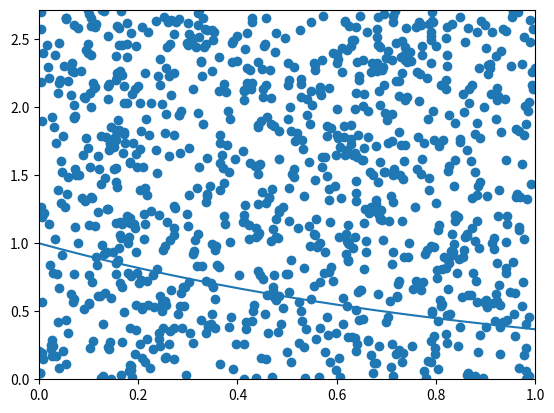

Python code for this plot:
#!/urs/bin/env python

"""
This is the integral from 0 to 1 of exp(-x)
"""
import numpy as np
import matplotlib.pyplot as plt
# UNBIASED
#M = 1000
#rnd = np.random.random(M)
#plt.plot(rnd,np.exp(-rnd))
#plt.savefig("exp.pdf")
#print np.exp(-rnd).sum()/M

# BIASED
#N = 1000
x = np.linspace(0, 1, 1000)
plt.plot(x, np.exp(-x));
pts = np.random.uniform(0,1,(1000, 2))
pts[:, 1] *= np.e
plt.scatter(pts[:, 0], pts[:, 1])
plt.xlim([0,1])
plt.ylim([0, np.e]);
plt.savefig("exp1.pdf")
